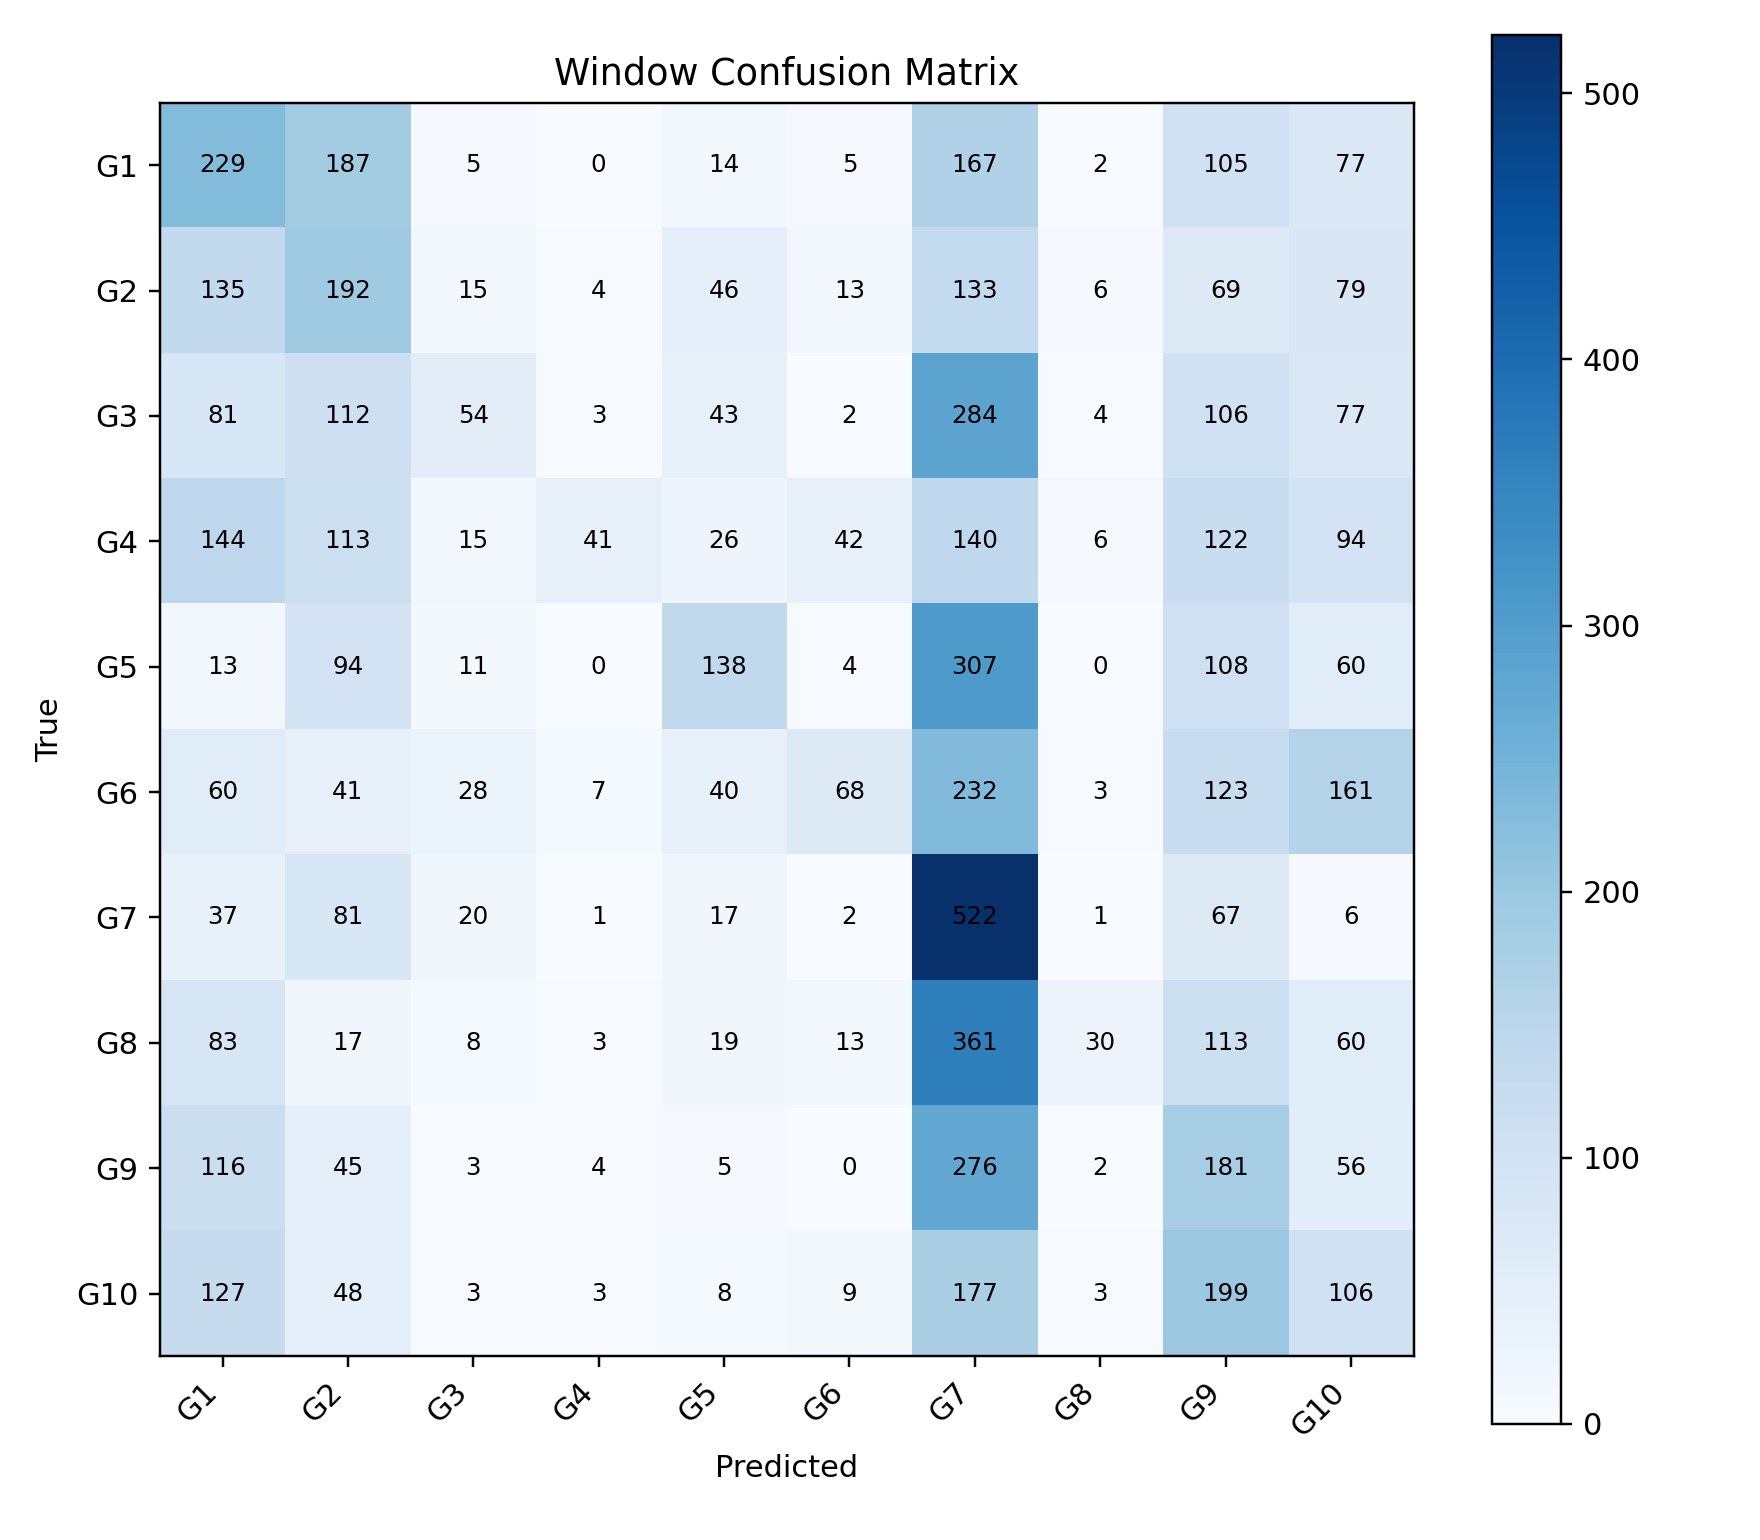

The data file committed next to this chart (first rows):
, G1, G2, G3, G4, G5, G6, G7, G8, G9, G10
G1, 229, 187, 5, 0, 14, 5, 167, 2, 105, 77
G2, 135, 192, 15, 4, 46, 13, 133, 6, 69, 79
G3, 81, 112, 54, 3, 43, 2, 284, 4, 106, 77
G4, 144, 113, 15, 41, 26, 42, 140, 6, 122, 94
G5, 13, 94, 11, 0, 138, 4, 307, 0, 108, 60
G6, 60, 41, 28, 7, 40, 68, 232, 3, 123, 161
G7, 37, 81, 20, 1, 17, 2, 522, 1, 67, 6
G8, 83, 17, 8, 3, 19, 13, 361, 30, 113, 60
G9, 116, 45, 3, 4, 5, 0, 276, 2, 181, 56
G10, 127, 48, 3, 3, 8, 9, 177, 3, 199, 106
